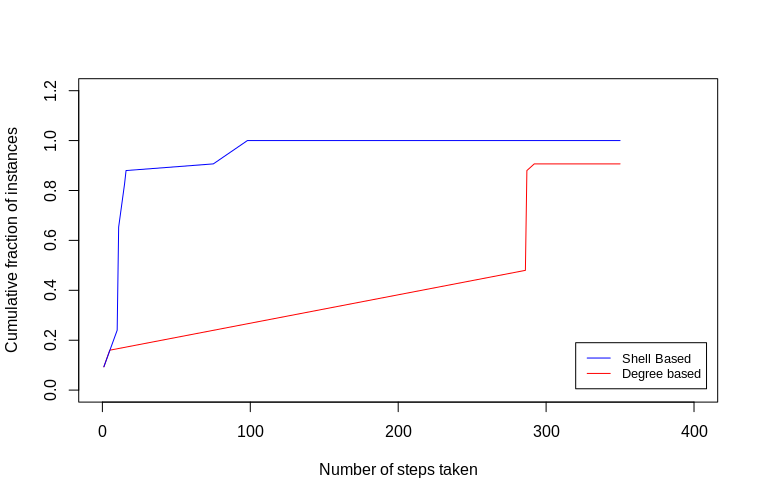

The table this chart was drawn from, first rows:
degree, shell
287, 11
287, 11
287, 11
287, 11
287, 11
287, 11
287, 11
287, 11
287, 11
287, 11
287, 11
287, 11
287, 11
287, 11
287, 11
287, 11
287, 11
287, 11
287, 11
287, 11
287, 11
287, 11
287, 11
287, 11
287, 11
287, 11
292, 75
292, 75
287, 16
287, 16
287, 16
287, 16
286, 10
286, 10
286, 10
286, 10
286, 10
286, 10
286, 10
286, 10
286, 10
286, 10
286, 10
1, 1
1, 1
1, 1
1, 1
1, 1
1, 1
1, 1
5, 11
5, 11
5, 11
5, 11
5, 11
286, 15
286, 15
286, 15
286, 15
286, 15
... 15 more rows
